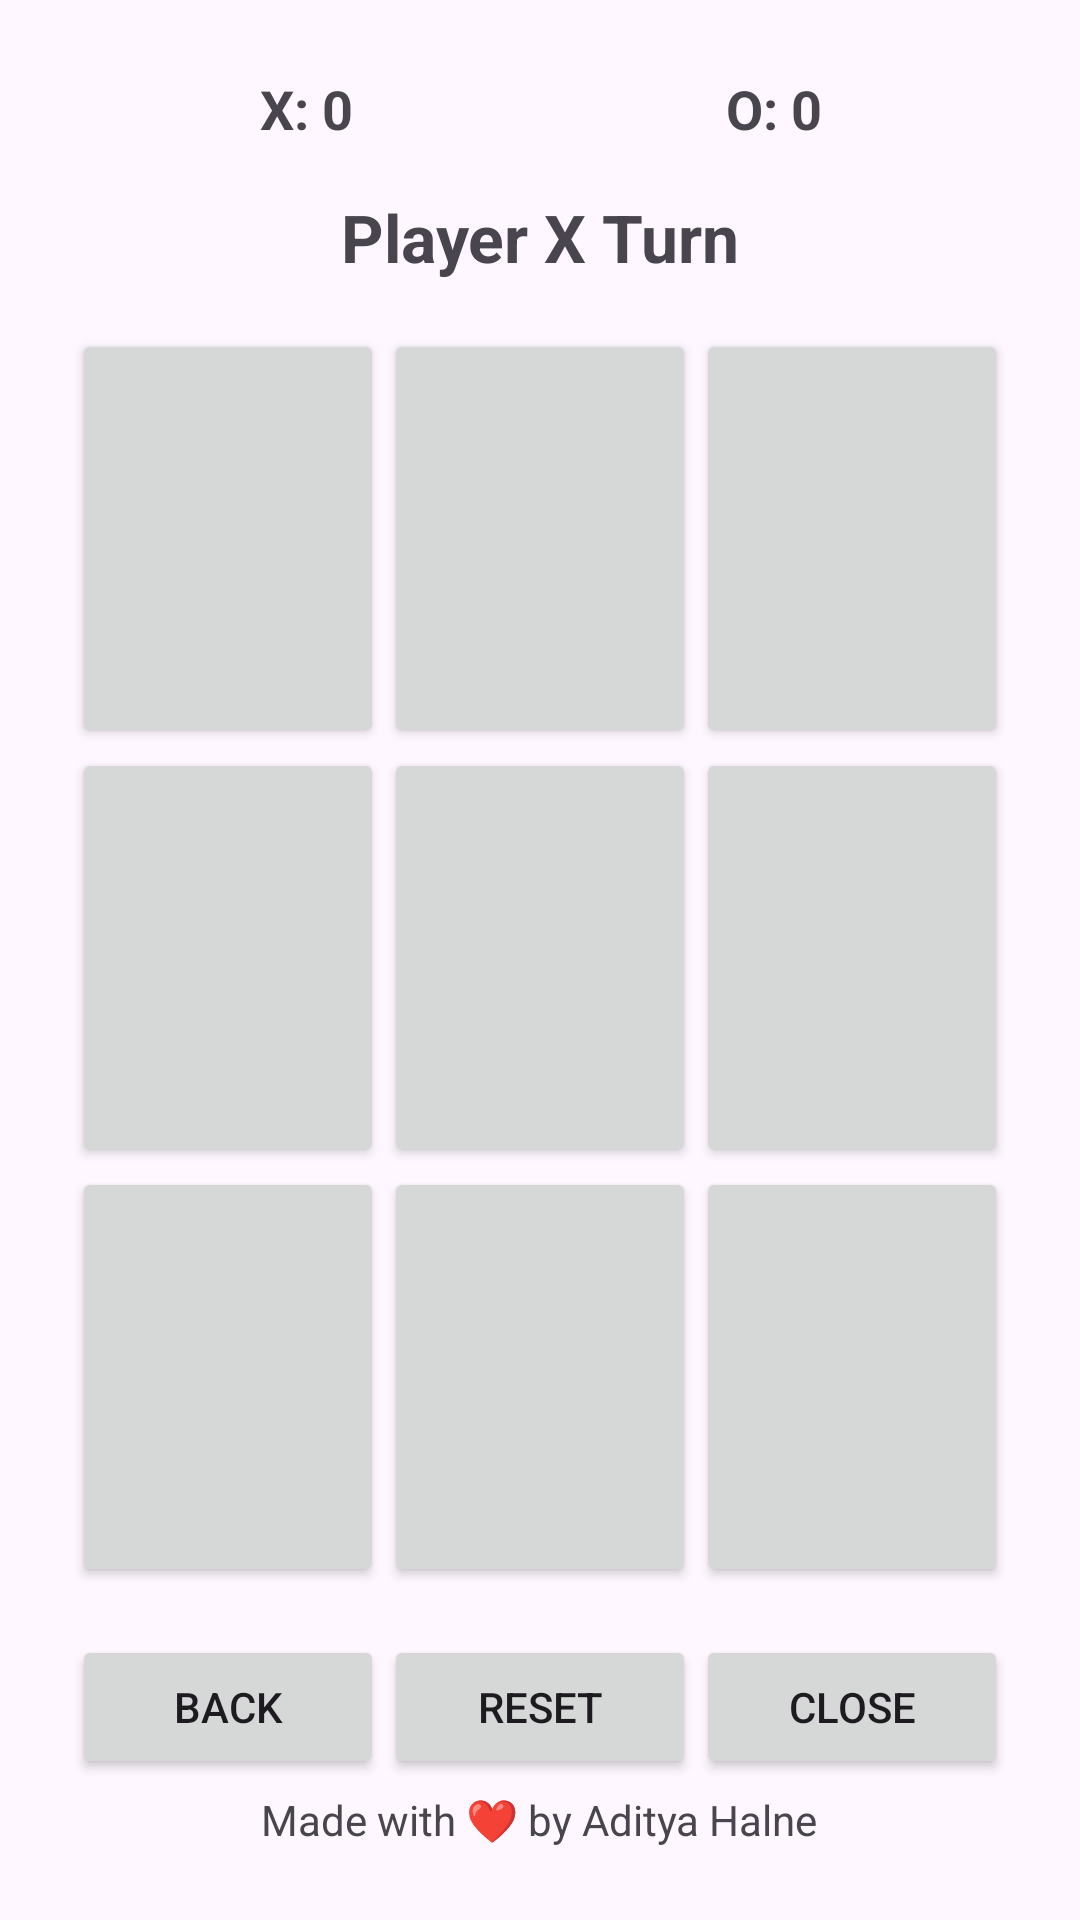

Here is an Android app screen rendered from its layout file. Give the layout XML and the strings, colors and styles it references.
<!-- AndroidManifest.xml: application theme Theme.XOXGAME -->
<!-- res/layout/activity_main.xml -->
<?xml version="1.0" encoding="utf-8"?>
<LinearLayout
    xmlns:android="http://schemas.android.com/apk/res/android"
    android:layout_width="match_parent"
    android:layout_height="match_parent"
    android:orientation="vertical"
    android:gravity="center"
    android:padding="24dp"
    android:fitsSystemWindows="true">

    
    <LinearLayout
        android:layout_width="match_parent"
        android:layout_height="wrap_content"
        android:orientation="horizontal"
        android:gravity="center"
        android:layout_marginBottom="16dp">
        <TextView
            android:id="@+id/tvScoreX"
            android:layout_width="0dp"
            android:layout_height="wrap_content"
            android:layout_weight="1"
            android:gravity="center"
            android:text="X: 0"
            android:textSize="18sp"
            android:textStyle="bold"/>
        <TextView
            android:id="@+id/tvScoreO"
            android:layout_width="0dp"
            android:layout_height="wrap_content"
            android:layout_weight="1"
            android:gravity="center"
            android:text="O: 0"
            android:textSize="18sp"
            android:textStyle="bold"/>
    </LinearLayout>

    
    <TextView
        android:id="@+id/tvStatus"
        android:layout_width="wrap_content"
        android:layout_height="wrap_content"
        android:text="Player X Turn"
        android:textSize="22sp"
        android:textStyle="bold"
        android:layout_marginBottom="16dp"/>

    
    <GridLayout
        android:layout_width="match_parent"
        android:layout_height="0dp"
        android:layout_weight="1"
        android:rowCount="3"
        android:columnCount="3"
        android:layout_marginBottom="16dp">
        <Button android:id="@+id/b0" android:layout_width="0dp" android:layout_height="0dp" android:layout_rowWeight="1" android:layout_columnWeight="1" android:textSize="32sp"/>
        <Button android:id="@+id/b1" android:layout_width="0dp" android:layout_height="0dp" android:layout_rowWeight="1" android:layout_columnWeight="1" android:textSize="32sp"/>
        <Button android:id="@+id/b2" android:layout_width="0dp" android:layout_height="0dp" android:layout_rowWeight="1" android:layout_columnWeight="1" android:textSize="32sp"/>
        <Button android:id="@+id/b3" android:layout_width="0dp" android:layout_height="0dp" android:layout_rowWeight="1" android:layout_columnWeight="1" android:textSize="32sp"/>
        <Button android:id="@+id/b4" android:layout_width="0dp" android:layout_height="0dp" android:layout_rowWeight="1" android:layout_columnWeight="1" android:textSize="32sp"/>
        <Button android:id="@+id/b5" android:layout_width="0dp" android:layout_height="0dp" android:layout_rowWeight="1" android:layout_columnWeight="1" android:textSize="32sp"/>
        <Button android:id="@+id/b6" android:layout_width="0dp" android:layout_height="0dp" android:layout_rowWeight="1" android:layout_columnWeight="1" android:textSize="32sp"/>
        <Button android:id="@+id/b7" android:layout_width="0dp" android:layout_height="0dp" android:layout_rowWeight="1" android:layout_columnWeight="1" android:textSize="32sp"/>
        <Button android:id="@+id/b8" android:layout_width="0dp" android:layout_height="0dp" android:layout_rowWeight="1" android:layout_columnWeight="1" android:textSize="32sp"/>
    </GridLayout>

    
    <LinearLayout
        android:layout_width="match_parent"
        android:layout_height="wrap_content"
        android:orientation="horizontal"
        android:gravity="center"
        android:weightSum="3">
        <Button
            android:id="@+id/btnBack"
            android:layout_width="0dp"
            android:layout_height="wrap_content"
            android:layout_weight="1"
            android:text="Back"/>
        <Button
            android:id="@+id/btnReset"
            android:layout_width="0dp"
            android:layout_height="wrap_content"
            android:layout_weight="1"
            android:text="Reset"/>
        <Button
            android:id="@+id/btnClose"
            android:layout_width="0dp"
            android:layout_height="wrap_content"
            android:layout_weight="1"
            android:text="Close"/>
    </LinearLayout>

    
    <TextView
        android:layout_width="wrap_content"
        android:layout_height="wrap_content"
        android:text="Made with ❤️ by Aditya Halne"
        android:textSize="14sp"
        android:gravity="center"
        android:layout_marginTop="4dp"/>

</LinearLayout>
<!-- resources referenced by this layout -->
<resources>
  <style name="Theme.XOXGAME" parent="Base.Theme.XOXGAME" />
  <style name="Base.Theme.XOXGAME" parent="Theme.Material3.DayNight.NoActionBar">
          
          
      </style>
</resources>
